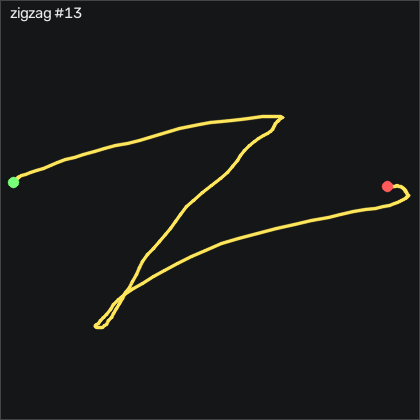

The file beside this chart, header and first rows:
t_s, ax, ay, az, gx, gy, gz, seq
0.00000, -0.533, -0.06600, 0.943, -4.897, 8.186, 6.762, 32961
0.01000, -0.579, -0.137, 0.977, -6.787, 5.473, -0.3121, 32962
0.02000, -0.62, -0.204, 1.024, -6.238, 1.54, -5.677, 32963
0.03000, -0.649, -0.246, 1.04, -3.129, -3.155, -9.671, 32964
0.04000, -0.647, -0.277, 1.026, 2.512, -7.607, -10.1, 32965
0.05000, -0.624, -0.316, 0.993, 9.158, -10.44, -6.897, 32966
0.06000, -0.593, -0.344, 0.968, 14.62, -11.42, -3.818, 32967
0.07000, -0.56, -0.4, 0.935, 16.41, -10.99, -2.263, 32968
0.08100, -0.532, -0.467, 0.943, 13.79, -9.345, -3.757, 32969
0.09000, -0.513, -0.576, 0.958, 7.999, -6.966, -8.238, 32970
0.1, -0.522, -0.677, 0.962, 2.603, -5.412, -15.68, 32971
0.11, -0.558, -0.766, 0.997, -1.116, -3.582, -27.02, 32972
0.121, -0.617, -0.835, 1.049, -1.482, -2.18, -38.97, 32973
0.13, -0.674, -0.914, 1.098, 2.481, -2.851, -49.64, 32974
0.14, -0.714, -0.949, 1.122, 13.52, -5.838, -57.54, 32975
0.15, -0.733, -0.943, 1.104, 27.69, -10.26, -64.58, 32976
0.16, -0.724, -0.913, 1.061, 42.24, -14.8, -71.14, 32977
0.17, -0.724, -0.867, 1.03, 55.32, -18.49, -76.29, 32978
0.18, -0.708, -0.798, 0.983, 64.98, -22.39, -83.27, 32979
0.19, -0.701, -0.767, 0.935, 71.32, -26.3, -90.83, 32980
0.2, -0.688, -0.729, 0.872, 76.6, -29.34, -99.95, 32981
0.21, -0.697, -0.66, 0.838, 82.09, -30.32, -110, 32982
0.22, -0.716, -0.587, 0.822, 87.66, -30.17, -119.3, 32983
0.23, -0.742, -0.486, 0.795, 95.01, -30.35, -126.8, 32984
0.24, -0.764, -0.365, 0.762, 103.5, -30.99, -132.2, 32985
0.251, -0.776, -0.252, 0.724, 112.4, -31.23, -133.7, 32986
0.26, -0.789, -0.108, 0.686, 119.9, -31.2, -134, 32987
0.27, -0.795, 0.03400, 0.654, 123.8, -30.9, -135.7, 32988
0.28, -0.807, 0.174, 0.633, 125.4, -30.2, -134.6, 32989
0.291, -0.786, 0.275, 0.61, 123.9, -30.38, -130.8, 32990
0.3, -0.768, 0.338, 0.563, 119.1, -30.99, -128.6, 32991
0.31, -0.756, 0.394, 0.541, 113.2, -31.3, -128.7, 32992
0.32, -0.752, 0.437, 0.536, 106.8, -31.57, -130.9, 32993
0.33, -0.719, 0.501, 0.487, 106, -31.84, -129.6, 32994
0.34, -0.673, 0.575, 0.425, 111, -29.83, -121.7, 32995
0.35, -0.653, 0.682, 0.396, 116.7, -24.65, -112, 32996
0.36, -0.652, 0.78, 0.426, 118.4, -17.97, -103.2, 32997
0.37, -0.673, 0.875, 0.445, 115.1, -12.55, -96.56, 32998
0.38, -0.681, 0.97, 0.48, 111.4, -9.253, -88, 32999
0.39, -0.651, 1.048, 0.472, 104.6, -9.466, -76.96, 33000
0.4, -0.619, 1.068, 0.469, 91.63, -9.985, -68.94, 33001
0.41, -0.577, 1.053, 0.458, 76.87, -9.649, -63.54, 33002
0.421, -0.537, 1.049, 0.445, 66.14, -8.277, -56.07, 33003
0.43, -0.517, 1.037, 0.445, 56.08, -5.686, -49.7, 33004
0.44, -0.514, 1.019, 0.465, 47.36, -1.845, -44.18, 33005
0.45, -0.517, 1.011, 0.499, 40.56, 1.905, -37.42, 33006
0.461, -0.506, 1.009, 0.512, 33.43, 3.247, -31.93, 33007
0.47, -0.479, 1.012, 0.486, 25.71, 2.546, -28.57, 33008
0.48, -0.45, 1.042, 0.482, 16.75, 2.271, -26.84, 33009
0.49, -0.432, 1.062, 0.475, 5.499, 3.155, -25.28, 33010
0.5, -0.445, 1.041, 0.477, -6.33, 5.534, -21.04, 33011
0.51, -0.474, 0.993, 0.497, -14.77, 9.284, -12.54, 33012
0.52, -0.498, 0.925, 0.503, -19.47, 13.03, -1.257, 33013
0.53, -0.519, 0.869, 0.486, -20.11, 16.66, 10.15, 33014
0.54, -0.54, 0.829, 0.501, -17.43, 20.32, 20.51, 33015
0.55, -0.549, 0.825, 0.482, -13.31, 21.14, 28.62, 33016
0.56, -0.536, 0.842, 0.432, -11.51, 20.84, 33.59, 33017
0.57, -0.521, 0.882, 0.406, -14.07, 22.12, 36.24, 33018
0.58, -0.525, 0.93, 0.378, -20.32, 22.76, 37.61, 33019
0.591, -0.536, 0.974, 0.345, -30.6, 22.24, 38.13, 33020
... 107 more rows
